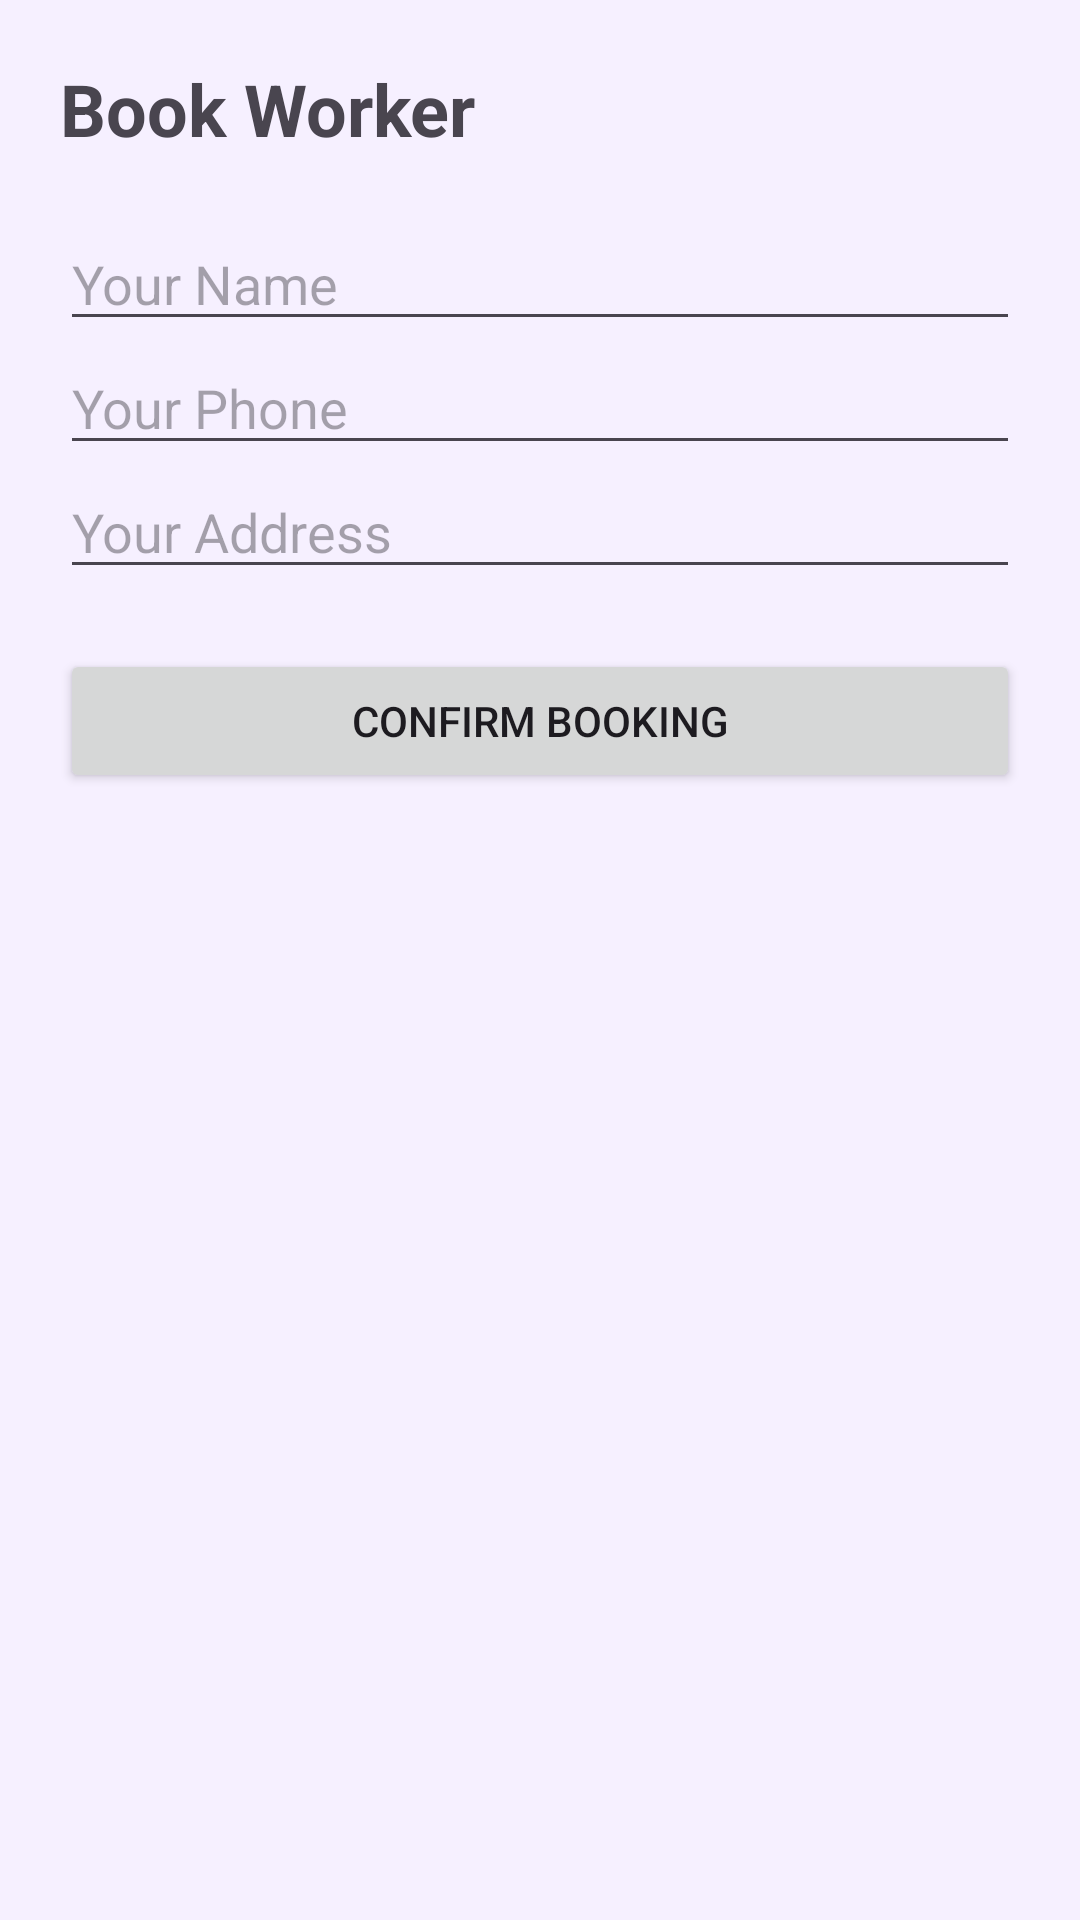

This screen was rendered from an Android layout file. Write that file and the resources it references.
<!-- AndroidManifest.xml: application theme Theme.Likhitha -->
<!-- res/layout/activity_booking.xml -->
<?xml version="1.0" encoding="utf-8"?>
<ScrollView xmlns:android="http://schemas.android.com/apk/res/android"
    android:layout_width="match_parent"
    android:layout_height="match_parent">

    <LinearLayout
        android:layout_width="match_parent"
        android:layout_height="wrap_content"
        android:orientation="vertical"
        android:padding="20dp">

        <TextView
            android:layout_width="wrap_content"
            android:layout_height="wrap_content"
            android:text="Book Worker"
            android:textSize="24sp"
            android:textStyle="bold"
            android:paddingBottom="20dp"/>

        <EditText
            android:id="@+id/editCustomerName"
            android:layout_width="match_parent"
            android:layout_height="wrap_content"
            android:hint="Your Name"/>

        <EditText
            android:id="@+id/editCustomerPhone"
            android:layout_width="match_parent"
            android:layout_height="wrap_content"
            android:hint="Your Phone"
            android:inputType="phone"/>

        <EditText
            android:id="@+id/editCustomerAddress"
            android:layout_width="match_parent"
            android:layout_height="wrap_content"
            android:hint="Your Address"/>

        <Button
            android:id="@+id/btnConfirmBooking"
            android:layout_width="match_parent"
            android:layout_height="wrap_content"
            android:text="CONFIRM BOOKING"
            android:layout_marginTop="20dp"/>

    </LinearLayout>

</ScrollView>
<!-- resources referenced by this layout -->
<resources>
  <style name="Theme.Likhitha" parent="Theme.Material3.Light.NoActionBar">
  
          
          <item name="colorPrimary">#7E57C2</item>
  
          
          <item name="android:statusBarColor">#5B2C91</item>
  
          
          <item name="android:windowBackground">#F6F0FF</item>
  
      </style>
</resources>
